Dataset: dataset (GitHub, faisalhussai6f/oral-AI). Classes: caries, oral ulcer, plaque.

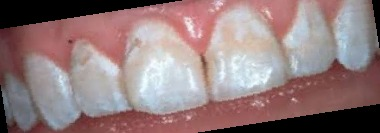
Label: plaque

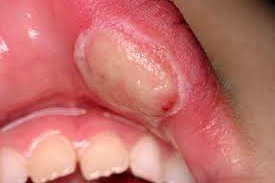
Label: oral ulcer

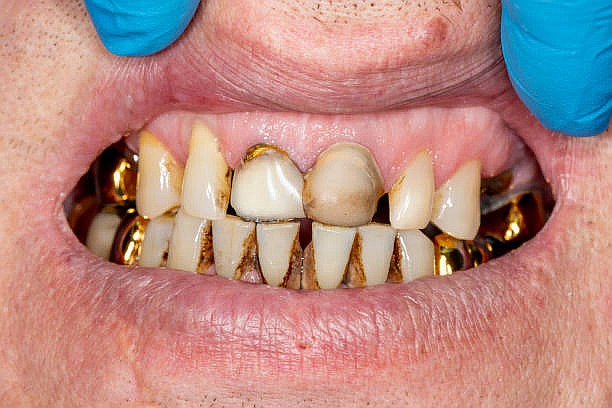
Label: caries

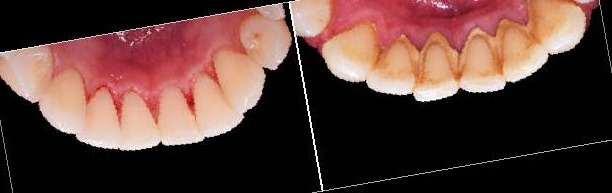
Label: plaque

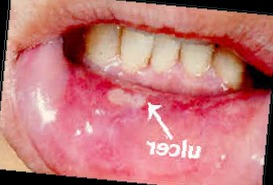
Label: oral ulcer

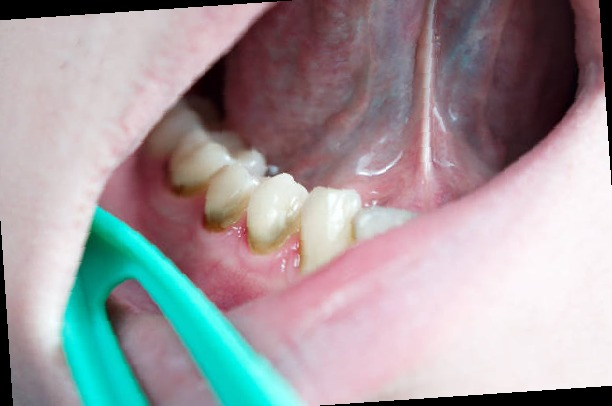
Label: caries
